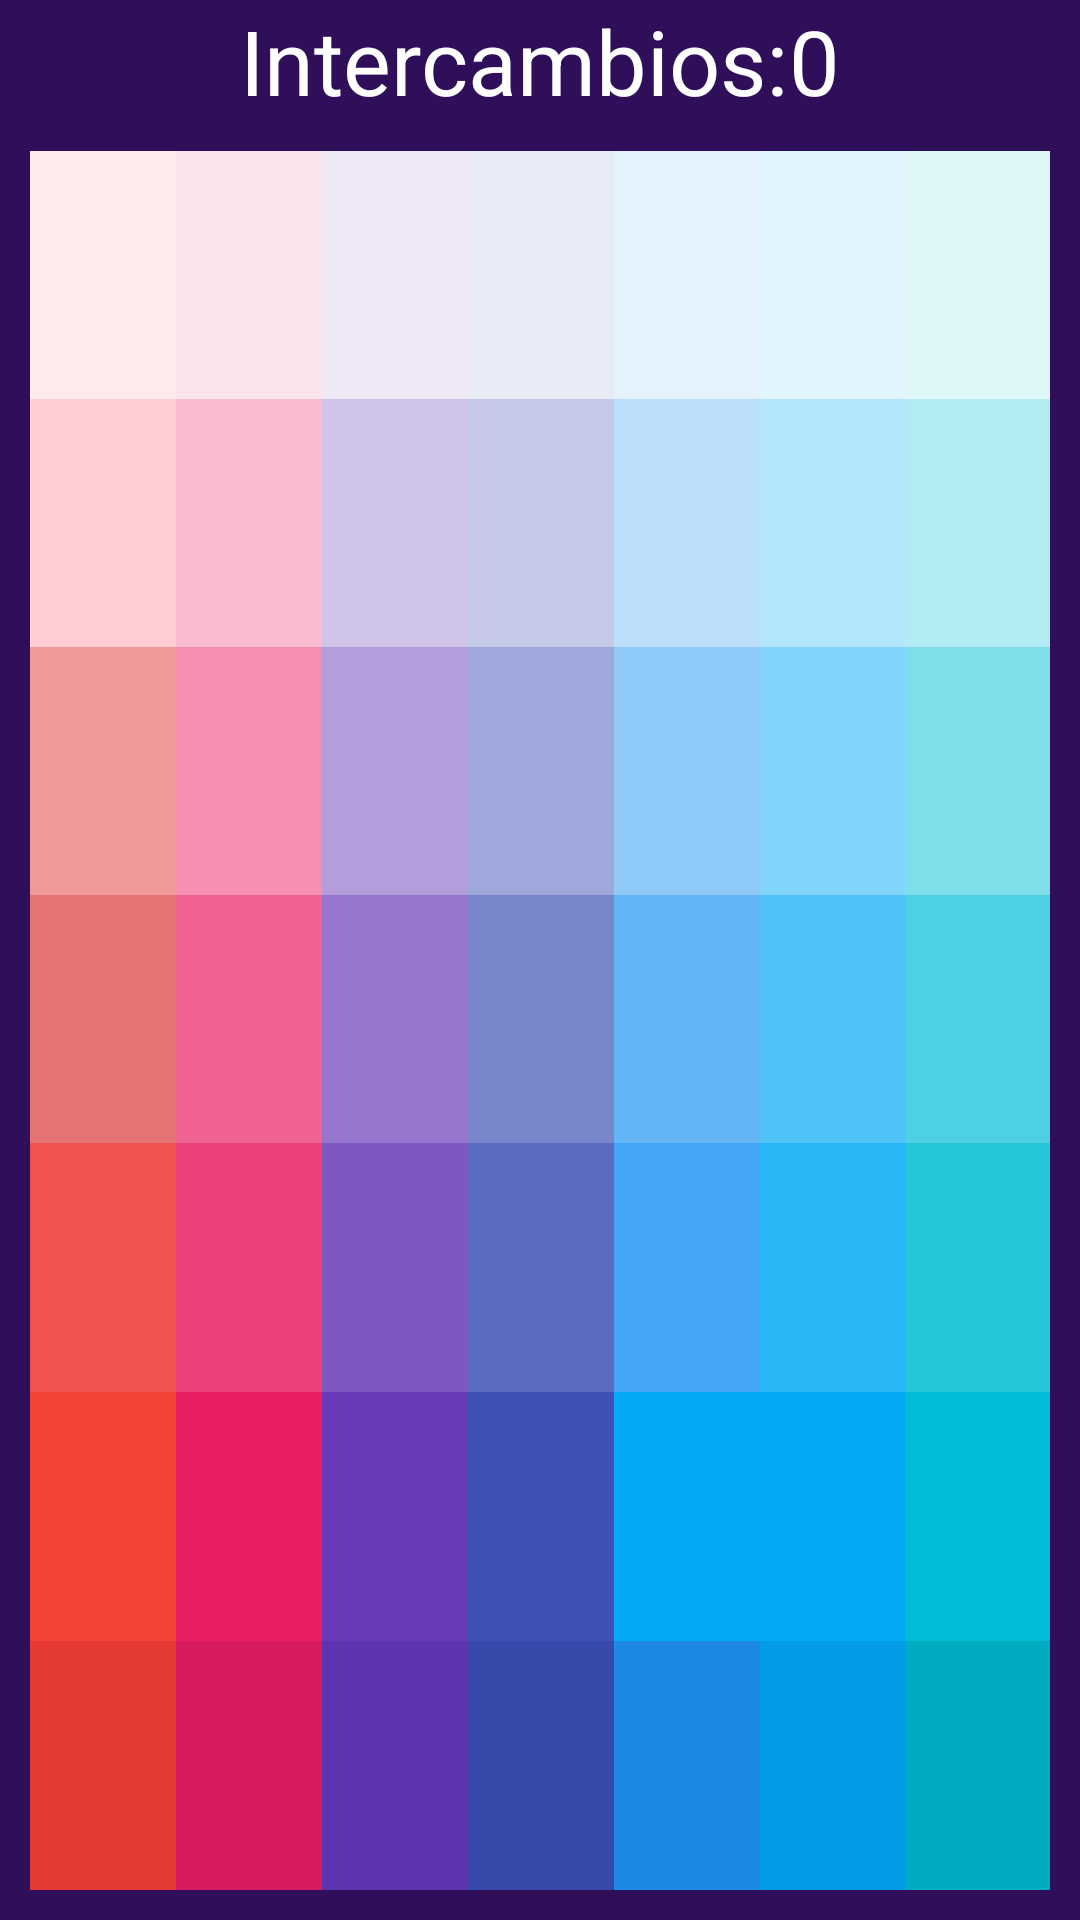

Reconstruct the res/layout file that produces this screen, plus the resources it refers to.
<!-- AndroidManifest.xml: application theme AppTheme -->
<!-- res/layout/activity_main3.xml -->
<LinearLayout
    style="@style/linearLayoutMains"
    xmlns:android="http://schemas.android.com/apk/res/android">

    <LinearLayout
        android:layout_width="wrap_content"
        android:layout_height="wrap_content"

        >
        <TextView
            style="@style/tvInter"
            />

        <TextView
            style="@style/tvInterNum"
            android:id="@+id/visorCambios"
            android:text="0"
            />

    </LinearLayout>
    <TableLayout
        android:rowCount="7"
        style="@style/gridLayoutMains"
        >
        <TableRow
            android:layout_weight="1">
            <Button
                android:id="@+id/b00"
                style="@style/alto"
                android:background="@color/md_red_50"
                />
            <Button
                android:id="@+id/b01"
                style="@style/alto"
                android:background="@color/md_pink_50"
                />
            <Button
                android:id="@+id/b02"
                style="@style/alto"
                android:background="@color/md_deep_purple_50"
                />
            <Button
                android:id="@+id/b03"
                style="@style/alto"
                android:background="@color/md_indigo_50"
                />
            <Button
                android:id="@+id/b04"
                style="@style/alto"
                android:background="@color/md_blue_50"
                />
            <Button
                android:id="@+id/b05"
                style="@style/alto"
                android:background="@color/md_light_blue_50"
                />
            <Button
                android:id="@+id/b06"
                style="@style/alto"
                android:background="@color/md_cyan_50"
                />
        </TableRow>
        <TableRow
            android:layout_weight="1">
            <Button
                android:id="@+id/b10"
                style="@style/alto"
                android:background="@color/md_red_100"
                />
            <Button
                android:id="@+id/b11"
                style="@style/alto"
                android:background="@color/md_pink_100"
                />
            <Button
                android:id="@+id/b12"
                style="@style/alto"
                android:background="@color/md_deep_purple_100"
                />
            <Button
                android:id="@+id/b13"
                style="@style/alto"
                android:background="@color/md_indigo_100"
                />
            <Button
                android:id="@+id/b14"
                style="@style/alto"
                android:background="@color/md_blue_100"
                />
            <Button
                android:id="@+id/b15"
                style="@style/alto"
                android:background="@color/md_light_blue_100"
                />

            <Button
                android:id="@+id/b16"
                style="@style/alto"
                android:background="@color/md_cyan_100"
                />
        </TableRow>
        <TableRow
            android:layout_weight="1">
            <Button
                android:id="@+id/b20"
                style="@style/alto"
                android:background="@color/md_red_200"
                />
            <Button
                android:id="@+id/b21"
                style="@style/alto"
                android:background="@color/md_pink_200"
                />
            <Button
                android:id="@+id/b22"
                style="@style/alto"
                android:background="@color/md_deep_purple_200"
                />
            <Button
                android:id="@+id/b23"
                style="@style/alto"
                android:background="@color/md_indigo_200"
                />
            <Button
                android:id="@+id/b24"
                style="@style/alto"
                android:background="@color/md_blue_200"
                />

            <Button
                android:id="@+id/b25"
                style="@style/alto"
                android:background="@color/md_light_blue_200"
                />
            <Button
                android:id="@+id/b26"
                style="@style/alto"
                android:background="@color/md_cyan_200"
                />
        </TableRow>
        <TableRow
            android:layout_weight="1">
            <Button
                android:id="@+id/b30"
                style="@style/alto"
                android:background="@color/md_red_300"
                />
            <Button
                android:id="@+id/b31"
                style="@style/alto"
                android:background="@color/md_pink_300"
                />
            <Button
                android:id="@+id/b32"
                style="@style/alto"
                android:background="@color/md_deep_purple_300"
                />
            <Button
                android:id="@+id/b33"
                style="@style/alto"
                android:background="@color/md_indigo_300"
                />
            <Button
                android:id="@+id/b34"
                style="@style/alto"
                android:background="@color/md_blue_300"
                />

            <Button
                android:id="@+id/b35"
                style="@style/alto"
                android:background="@color/md_light_blue_300"
                />
            <Button
                android:id="@+id/b36"
                style="@style/alto"
                android:background="@color/md_cyan_300"
                />
        </TableRow>
        <TableRow
            android:layout_weight="1">
            <Button
                android:id="@+id/b40"
                style="@style/alto"
                android:background="@color/md_red_400"
                />
            <Button
                android:id="@+id/b41"
                style="@style/alto"
                android:background="@color/md_pink_400"
                />
            <Button
                android:id="@+id/b42"
                style="@style/alto"
                android:background="@color/md_deep_purple_400"
                />
            <Button
                android:id="@+id/b43"
                style="@style/alto"
                android:background="@color/md_indigo_400"
                />
            <Button
                android:id="@+id/b44"
                style="@style/alto"
                android:background="@color/md_blue_400"
                />
            <Button
                android:id="@+id/b45"
                style="@style/alto"
                android:background="@color/md_light_blue_400"
                    />
            <Button
                android:id="@+id/b46"
                style="@style/alto"
                android:background="@color/md_cyan_400"
                />
        </TableRow>
        <TableRow
            android:layout_weight="1">
            <Button
                android:id="@+id/b50"
                style="@style/alto"
                android:background="@color/md_red_500"
                />

            <Button
                android:id="@+id/b51"
                style="@style/alto"
                android:background="@color/md_pink_500"
                />

            <Button
                android:id="@+id/b52"
                style="@style/alto"
                android:background="@color/md_deep_purple_500"
                />

            <Button
                android:id="@+id/b53"
                style="@style/alto"
                android:background="@color/md_indigo_500"
                />

            <Button
                android:id="@+id/b54"
                style="@style/alto"
                android:background="@color/md_light_blue_500"
                />

            <Button
                android:id="@+id/b55"
                style="@style/alto"
                android:background="@color/md_light_blue_500"
                />
            <Button
                android:id="@+id/b56"
                style="@style/alto"
                android:background="@color/md_cyan_500"
                />
        </TableRow>
        <TableRow
            android:layout_weight="1">
        <Button
            android:id="@+id/b60"
            style="@style/alto"
            android:background="@color/md_red_600"
            />
        <Button
            android:id="@+id/b61"
            style="@style/alto"
            android:background="@color/md_pink_600"
            />
        <Button
            android:id="@+id/b62"
            style="@style/alto"
            android:background="@color/md_deep_purple_600"
            />
        <Button
            android:id="@+id/b63"
            style="@style/alto"
            android:background="@color/md_indigo_600"
            />
        <Button
            android:id="@+id/b64"
            style="@style/alto"
            android:background="@color/md_blue_600"
            />
        <Button
            android:id="@+id/b65"
            style="@style/alto"
            android:background="@color/md_light_blue_600"
            />
        <Button
            android:id="@+id/b66"
            style="@style/alto"
            android:background="@color/md_cyan_600"
            />
        </TableRow>

    </TableLayout>

</LinearLayout>
<!-- resources referenced by this layout -->
<resources>
  <color name="md_blue_100">#bbdefb</color>
  <color name="md_blue_200">#90caf9</color>
  <color name="md_blue_300">#64b5f6</color>
  <color name="md_blue_400">#42a5f5</color>
  <color name="md_blue_50">#e3f2fd</color>
  <color name="md_blue_600">#1e88e5</color>
  <color name="md_cyan_100">#b2ebf2</color>
  <color name="md_cyan_200">#80deea</color>
  <color name="md_cyan_300">#4dd0e1</color>
  <color name="md_cyan_400">#26c6da</color>
  <color name="md_cyan_50">#e0f7fa</color>
  <color name="md_cyan_500">#00bcd4</color>
  <color name="md_cyan_600">#00acc1</color>
  <color name="md_deep_purple_100">#d1c4e9</color>
  <color name="md_deep_purple_200">#b39ddb</color>
  <color name="md_deep_purple_300">#9575cd</color>
  <color name="md_deep_purple_400">#7e57c2</color>
  <color name="md_deep_purple_50">#ede7f6</color>
  <color name="md_deep_purple_500">#673ab7</color>
  <color name="md_deep_purple_600">#5e35b1</color>
  <color name="md_indigo_100">#c5cae9</color>
  <color name="md_indigo_200">#9fa8da</color>
  <color name="md_indigo_300">#7986cb</color>
  <color name="md_indigo_400">#5c6bc0</color>
  <color name="md_indigo_50">#e8eaf6</color>
  <color name="md_indigo_500">#3f51b5</color>
  <color name="md_indigo_600">#3949ab</color>
  <color name="md_light_blue_100">#b3e5fc</color>
  <color name="md_light_blue_200">#81d4fa</color>
  <color name="md_light_blue_300">#4fc3f7</color>
  <color name="md_light_blue_400">#29b6f6</color>
  <color name="md_light_blue_50">#e1f5fe</color>
  <color name="md_light_blue_500">#03a9f4</color>
  <color name="md_light_blue_600">#039be5</color>
  <color name="md_pink_100">#f8bbd0</color>
  <color name="md_pink_200">#f48fb1</color>
  <color name="md_pink_300">#f06292</color>
  <color name="md_pink_400">#ec407a</color>
  <color name="md_pink_50">#fce4ec</color>
  <color name="md_pink_500">#e91e63</color>
  <color name="md_pink_600">#d81b60</color>
  <color name="md_red_100">#ffcdd2</color>
  <color name="md_red_200">#ef9a9a</color>
  <color name="md_red_300">#e57373</color>
  <color name="md_red_400">#ef5350</color>
  <color name="md_red_50">#ffebee</color>
  <color name="md_red_500">#f44336</color>
  <color name="md_red_600">#e53935</color>
  <style name="alto">
          <item name="android:layout_width">match_parent</item>
          <item name="android:layout_height">match_parent</item>
          <item name="android:layout_weight">1</item>
          <item name="android:onClick">cambiar</item>
      </style>
  <style name="linearLayoutMains">
          <item name="android:layout_width">match_parent</item>
          <item name="android:layout_height">match_parent</item>
          <item name="android:layout_gravity">center</item>
          <item name="android:orientation">vertical</item>
          <item name="android:gravity">center</item>
          <item name="android:background">#2F0F59</item>
      </style>
  <style name="tvInter">
          <item name="android:layout_width">wrap_content</item>
          <item name="android:layout_height">wrap_content</item>
          <item name="android:text">@string/intercambios</item>
          <item name="android:textSize">30sp</item>
          <item name="android:textColor">@color/white</item>
      </style>
  <style name="tvInterNum">
          <item name="android:layout_width">wrap_content</item>
          <item name="android:layout_height">wrap_content</item>
          <item name="android:textSize">30sp</item>
          <item name="android:textColor">@color/white</item>
      </style>
  <style name="AppTheme" parent="Theme.AppCompat.Light.DarkActionBar">
          
          <item name="colorPrimary">@color/colorPrimary</item>
          <item name="colorPrimaryDark">@color/colorPrimaryDark</item>
          <item name="colorAccent">@color/colorAccent</item>
      </style>
  <string name="intercambios">Intercambios: </string>
  <color name="white">#FFFFFF</color>
  <color name="colorPrimary">#6200EE</color>
  <color name="colorPrimaryDark">#3700B3</color>
  <color name="colorAccent">#03DAC5</color>
</resources>
